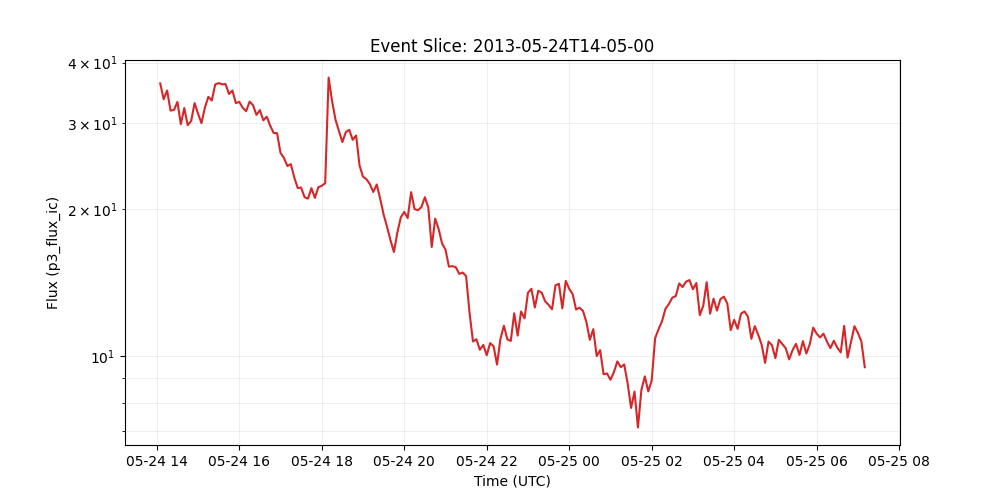

Data behind this chart, as committed beside it:
time_tag, p3_flux_ic
2013-05-24 14:05:00, 36.24
2013-05-24 14:10:00, 33.64
2013-05-24 14:15:00, 35.05
2013-05-24 14:20:00, 31.87
2013-05-24 14:25:00, 31.97
2013-05-24 14:30:00, 33.21
2013-05-24 14:35:00, 29.89
2013-05-24 14:40:00, 32.27
2013-05-24 14:45:00, 29.74
2013-05-24 14:50:00, 30.34
2013-05-24 14:55:00, 33.02
2013-05-24 15:00:00, 31.42
2013-05-24 15:05:00, 30.04
2013-05-24 15:10:00, 32.33
2013-05-24 15:15:00, 34.01
2013-05-24 15:20:00, 33.43
2013-05-24 15:25:00, 36.06
2013-05-24 15:30:00, 36.3
2013-05-24 15:35:00, 36.09
2013-05-24 15:40:00, 36.12
2013-05-24 15:45:00, 34.48
2013-05-24 15:50:00, 35.04
2013-05-24 15:55:00, 33.02
2013-05-24 16:00:00, 33.21
2013-05-24 16:05:00, 32.3
2013-05-24 16:10:00, 31.79
2013-05-24 16:15:00, 33.26
2013-05-24 16:20:00, 32.69
2013-05-24 16:25:00, 31.23
2013-05-24 16:30:00, 31.95
2013-05-24 16:35:00, 30.44
2013-05-24 16:40:00, 30.97
2013-05-24 16:45:00, 29.68
2013-05-24 16:50:00, 28.68
2013-05-24 16:55:00, 28.64
2013-05-24 17:00:00, 26.08
2013-05-24 17:05:00, 25.49
2013-05-24 17:10:00, 24.52
2013-05-24 17:15:00, 24.75
2013-05-24 17:20:00, 23.25
2013-05-24 17:25:00, 22.1
2013-05-24 17:30:00, 22.16
2013-05-24 17:35:00, 21.17
2013-05-24 17:40:00, 21.02
2013-05-24 17:45:00, 22.09
2013-05-24 17:50:00, 21.1
2013-05-24 17:55:00, 22.18
2013-05-24 18:00:00, 22.34
2013-05-24 18:05:00, 22.62
2013-05-24 18:10:00, 37.27
2013-05-24 18:15:00, 33.34
2013-05-24 18:20:00, 30.53
2013-05-24 18:25:00, 28.95
2013-05-24 18:30:00, 27.46
2013-05-24 18:35:00, 28.79
2013-05-24 18:40:00, 29.11
2013-05-24 18:45:00, 27.76
2013-05-24 18:50:00, 28.34
2013-05-24 18:55:00, 24.58
2013-05-24 19:00:00, 23.32
... 146 more rows
